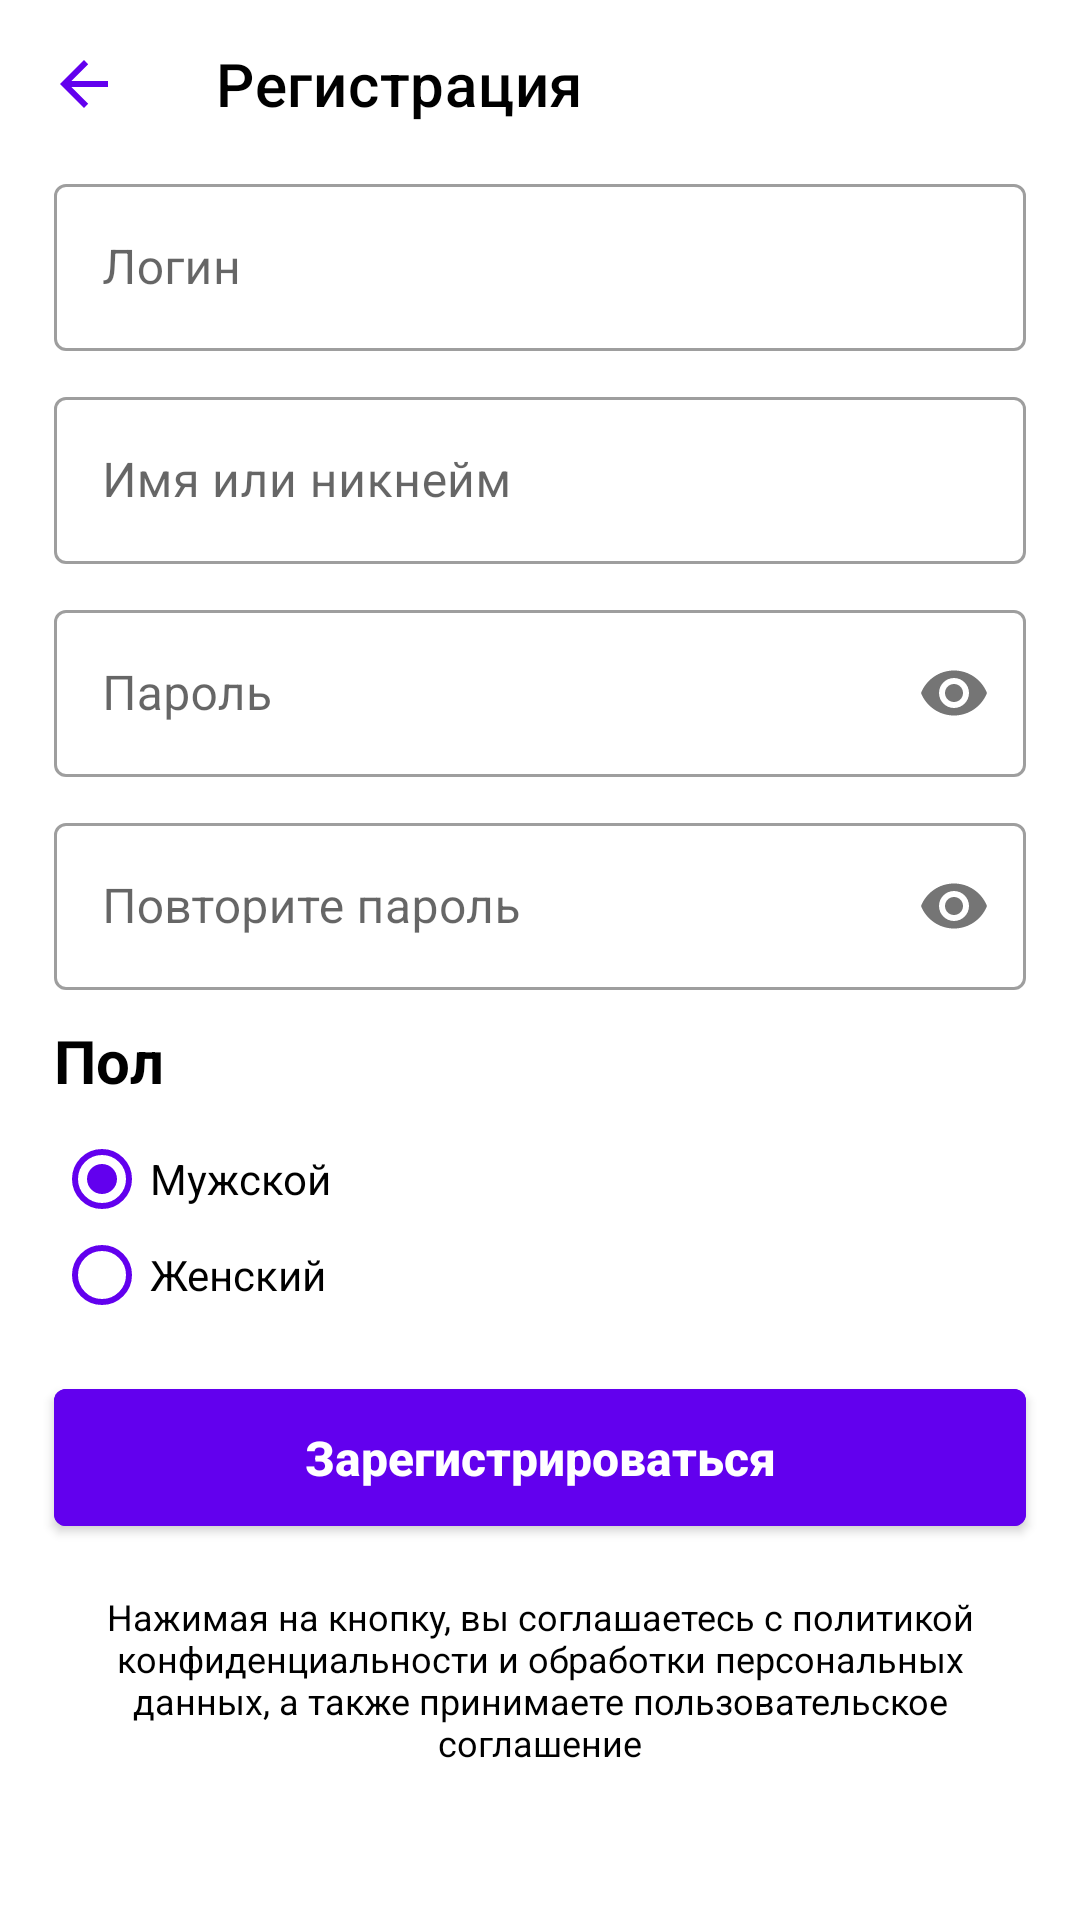

Reconstruct the res/layout file that produces this screen, plus the resources it refers to.
<!-- AndroidManifest.xml: application theme Theme.FEFUFitnessTracker -->
<!-- res/layout/activity_registration.xml -->
<?xml version="1.0" encoding="utf-8"?>
<androidx.constraintlayout.widget.ConstraintLayout xmlns:android="http://schemas.android.com/apk/res/android"
    xmlns:app="http://schemas.android.com/apk/res-auto"
    xmlns:tools="http://schemas.android.com/tools"
    android:layout_width="match_parent"
    android:layout_height="match_parent"
    tools:context=".ui.login.signup.SignUpActivity">

    <androidx.appcompat.widget.Toolbar
        android:id="@+id/toolbar"
        android:layout_width="match_parent"
        android:layout_height="wrap_content"
        android:background="@color/white"
        app:layout_constraintEnd_toEndOf="parent"
        app:layout_constraintStart_toStartOf="parent"
        app:layout_constraintTop_toTopOf="parent"
        app:navigationIcon="?attr/homeAsUpIndicator"
        app:title="Регистрация"
        app:titleTextColor="@color/black" />

    <ScrollView
        android:id="@+id/scrollview"
        android:layout_width="match_parent"
        android:layout_height="0dp"
        app:layout_constraintBottom_toBottomOf="parent"
        app:layout_constraintTop_toBottomOf="@+id/toolbar">

        <androidx.constraintlayout.widget.ConstraintLayout
            android:layout_width="match_parent"
            android:layout_height="wrap_content">

            <com.google.android.material.textfield.TextInputLayout
                android:id="@+id/LoginInput"
                style="@style/Widget.MaterialComponents.TextInputLayout.OutlinedBox"
                android:layout_width="match_parent"
                android:layout_height="wrap_content"
                android:layout_marginStart="18dp"
                android:layout_marginEnd="18dp"
                android:layout_marginBottom="10dp"
                app:layout_constraintBottom_toTopOf="@+id/NameInput"
                app:layout_constraintEnd_toEndOf="parent"
                app:layout_constraintStart_toStartOf="parent">

                <com.google.android.material.textfield.TextInputEditText
                    android:id="@+id/login"
                    android:layout_width="match_parent"
                    android:layout_height="wrap_content"
                    android:hint="@string/login"
                    android:inputType="textPersonName" />
            </com.google.android.material.textfield.TextInputLayout>

            <com.google.android.material.textfield.TextInputLayout
                android:id="@+id/NameInput"
                style="@style/Widget.MaterialComponents.TextInputLayout.OutlinedBox"
                android:layout_width="match_parent"
                android:layout_height="wrap_content"
                android:layout_marginStart="18dp"
                android:layout_marginTop="10dp"
                android:layout_marginEnd="18dp"
                app:layout_constraintEnd_toEndOf="parent"
                app:layout_constraintStart_toStartOf="parent"
                app:layout_constraintTop_toBottomOf="@+id/LoginInput">

                <com.google.android.material.textfield.TextInputEditText
                    android:id="@+id/name"
                    android:layout_width="match_parent"
                    android:layout_height="wrap_content"
                    android:hint="@string/name"
                    android:inputType="textPersonName" />
            </com.google.android.material.textfield.TextInputLayout>

            <com.google.android.material.textfield.TextInputLayout
                android:id="@+id/PasswordInput"
                style="@style/Widget.MaterialComponents.TextInputLayout.OutlinedBox"
                android:layout_width="match_parent"
                android:layout_height="wrap_content"
                android:layout_marginStart="18dp"
                android:layout_marginTop="10dp"
                android:layout_marginEnd="18dp"
                app:layout_constraintEnd_toEndOf="parent"
                app:layout_constraintStart_toStartOf="parent"
                app:layout_constraintTop_toBottomOf="@+id/NameInput"
                app:passwordToggleEnabled="true">

                <com.google.android.material.textfield.TextInputEditText
                    android:id="@+id/password"
                    android:layout_width="match_parent"
                    android:layout_height="wrap_content"
                    android:hint="@string/password"
                    android:inputType="textPassword" />
            </com.google.android.material.textfield.TextInputLayout>

            <com.google.android.material.textfield.TextInputLayout
                android:id="@+id/RepeatPasswordInput"
                style="@style/Widget.MaterialComponents.TextInputLayout.OutlinedBox"
                android:layout_width="match_parent"
                android:layout_height="wrap_content"
                android:layout_marginStart="18dp"
                android:layout_marginTop="10dp"
                android:layout_marginEnd="18dp"
                app:layout_constraintEnd_toEndOf="parent"
                app:layout_constraintStart_toStartOf="parent"
                app:layout_constraintTop_toBottomOf="@+id/PasswordInput"
                app:passwordToggleEnabled="true">

                <com.google.android.material.textfield.TextInputEditText
                    android:id="@+id/passwordRepeat"
                    android:layout_width="match_parent"
                    android:layout_height="wrap_content"
                    android:hint="@string/repeat_password"
                    android:inputType="textPassword" />
            </com.google.android.material.textfield.TextInputLayout>

            <TextView
                android:id="@+id/sex"
                android:layout_width="match_parent"
                android:layout_height="wrap_content"
                android:layout_marginStart="18dp"
                android:layout_marginTop="10dp"
                android:layout_marginEnd="18dp"
                android:text="@string/sex"
                android:textColor="?android:textColorPrimary"
                android:textSize="20sp"
                android:textStyle="bold"
                android:typeface="normal"
                app:layout_constraintEnd_toEndOf="parent"
                app:layout_constraintStart_toStartOf="parent"
                app:layout_constraintTop_toBottomOf="@+id/RepeatPasswordInput" />

            <RadioGroup
                android:id="@+id/radioGroup"
                style="	Widget.MaterialComponents.CompoundButton.RadioButton"
                android:layout_width="match_parent"
                android:layout_height="wrap_content"
                android:layout_marginStart="18dp"
                android:layout_marginTop="10dp"
                android:layout_marginEnd="18dp"
                app:layout_constraintEnd_toEndOf="parent"
                app:layout_constraintStart_toStartOf="parent"
                app:layout_constraintTop_toBottomOf="@+id/sex">

                <RadioButton
                    android:id="@+id/man"
                    android:layout_width="wrap_content"
                    android:layout_height="wrap_content"
                    android:checked="true"
                    android:minHeight="0dp"
                    android:text="@string/radio_man" />

                <RadioButton
                    android:id="@+id/woman"
                    android:layout_width="wrap_content"
                    android:layout_height="wrap_content"
                    android:minHeight="0dp"
                    android:text="@string/radio_woman" />

            </RadioGroup>

            <com.google.android.material.button.MaterialButton
                android:id="@+id/btnRegistration"
                android:layout_width="match_parent"
                android:layout_height="wrap_content"
                android:layout_marginStart="18dp"
                android:layout_marginTop="16dp"
                android:layout_marginEnd="18dp"
                android:backgroundTint="@color/purple_500"
                android:letterSpacing="0"
                android:paddingTop="12dp"
                android:paddingBottom="12dp"
                android:text="@string/welcome_button"
                android:textAlignment="center"
                android:textAllCaps="false"
                android:textSize="16sp"
                android:textStyle="bold"
                android:typeface="normal"
                app:layout_constraintEnd_toEndOf="parent"
                app:layout_constraintHorizontal_bias="0.502"
                app:layout_constraintStart_toStartOf="parent"
                app:layout_constraintTop_toBottomOf="@+id/radioGroup" />

            <TextView
                android:id="@+id/agreementView"
                android:layout_width="match_parent"
                android:layout_height="wrap_content"
                android:layout_marginStart="18dp"
                android:layout_marginTop="16dp"
                android:layout_marginEnd="18dp"
                android:text="@string/agreement"
                android:textAlignment="center"
                android:textColor="?android:textColorPrimary"
                android:textColorHighlight="#00FFFFFF"
                android:textSize="12sp"
                android:typeface="normal"
                app:layout_constraintEnd_toEndOf="parent"
                app:layout_constraintStart_toStartOf="parent"
                app:layout_constraintTop_toBottomOf="@+id/btnRegistration" />

        </androidx.constraintlayout.widget.ConstraintLayout>
    </ScrollView>

</androidx.constraintlayout.widget.ConstraintLayout>
<!-- resources referenced by this layout -->
<resources>
  <color name="black">#FF000000</color>
  <color name="purple_500">#FF6200EE</color>
  <color name="white">#FFFFFFFF</color>
  <string name="agreement">Нажимая на кнопку, вы соглашаетесь с политикой конфиденциальности и обработки персональных данных, а также принимаете пользовательское соглашение</string>
  <string name="login">Логин</string>
  <string name="name">Имя или никнейм</string>
  <string name="password">Пароль</string>
  <string name="radio_man">Мужской</string>
  <string name="radio_woman">Женский</string>
  <string name="repeat_password">Повторите пароль</string>
  <string name="sex">Пол</string>
  <string name="welcome_button">Зарегистрироваться</string>
  <style name="Theme.FEFUFitnessTracker" parent="Theme.MaterialComponents.DayNight.NoActionBar">
          
          <item name="colorPrimary">@color/purple_500</item>
          <item name="colorPrimaryVariant">@color/white</item>
          <item name="colorOnPrimary">@color/white</item>
          
          <item name="colorSecondary">@color/purple_500</item>
          <item name="colorSecondaryVariant">@color/teal_700</item>
          <item name="colorOnSecondary">@color/black</item>
          
          <item name="android:statusBarColor" tools:targetApi="l">?attr/colorPrimaryVariant</item>
          <item name="android:windowLightStatusBar" tools:targetApi="23">true</item>
  
          <item name="colorControlNormal">@color/purple_500</item>
          <item name="actionMenuTextAppearance">@style/ToolbarMenuItem</item>
  
          <item name="android:textColorPrimary">@color/black</item>
      </style>
  <color name="teal_700">#FF018786</color>
  <style name="ToolbarMenuItem" parent="ThemeOverlay.MaterialComponents.Toolbar.Primary">
          <item name="android:textStyle">bold</item>
          <item name="android:textSize">16sp</item>
          <item name="android:textColor">@color/purple_500</item>
      </style>
</resources>
